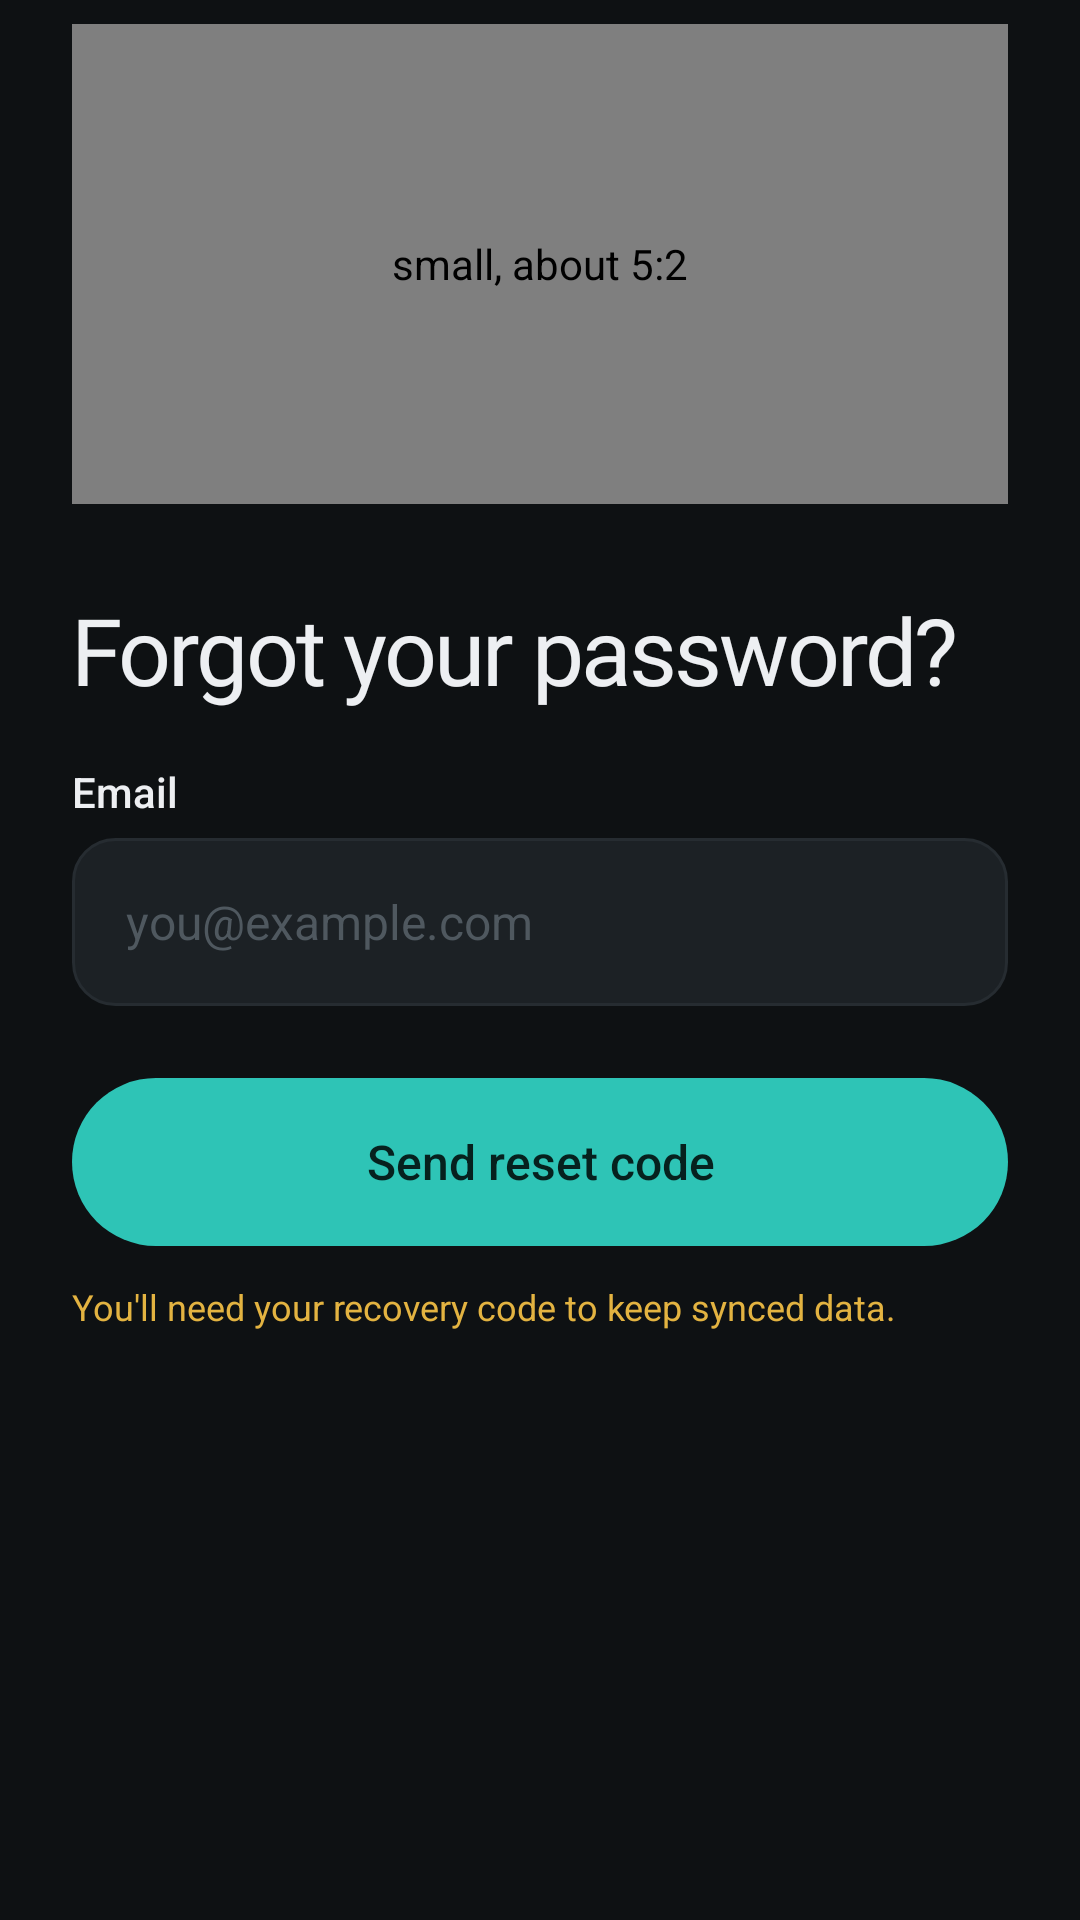

Android layout source for this screen:
<!-- AndroidManifest.xml: application theme Theme.Planj -->
<!-- res/layout/screen_forgot.xml -->
<?xml version="1.0" encoding="utf-8"?>
<LinearLayout xmlns:android="http://schemas.android.com/apk/res/android"
    android:layout_width="match_parent"
    android:layout_height="wrap_content"
    android:orientation="vertical"
    android:paddingHorizontal="24dp"
    android:paddingTop="8dp"
    android:paddingBottom="32dp">

        <com.planj.phone.Illustration
            style="@style/Auth.Illustration"
            android:layout_height="160dp"
            android:contentDescription="small, about 5:2"
            android:tag="forgot" />

        <TextView style="@style/Auth.Title" android:text="Forgot your password?" />
        <TextView android:id="@+id/blurb" style="@style/Auth.Blurb" android:visibility="gone" />
        <TextView android:id="@+id/error" style="@style/Auth.Error" />
        <TextView style="@style/Auth.Label" android:text="Email" />
        <EditText
            android:id="@+id/email"
                style="@style/Auth.Field"
            android:layout_marginTop="6dp"
            android:hint="you@example.com"
            android:imeOptions="actionDone"
            android:inputType="textEmailAddress" />
        <TextView android:id="@+id/email_hint" style="@style/Auth.Hint" />
        <FrameLayout
            android:layout_width="match_parent"
            android:layout_height="wrap_content">
            <Button android:id="@+id/btn_submit" style="@style/Auth.Primary" android:text="Send reset code" />
            <ProgressBar android:id="@+id/progress" android:layout_width="22dp" android:layout_height="22dp" android:layout_gravity="center" android:layout_marginTop="20dp" android:indeterminateTint="@color/on_accent" android:visibility="gone" />
        </FrameLayout>
        <TextView android:layout_width="match_parent" android:layout_height="wrap_content" android:layout_marginTop="12dp" android:lineSpacingExtra="3dp" android:text="You'll need your recovery code to keep synced data." android:textColor="@color/warn" android:textSize="12sp" />
</LinearLayout>
<!-- resources referenced by this layout -->
<resources>
  <color name="on_accent">#06211E</color>
  <color name="warn">#E3B341</color>
  <style name="Auth.Blurb" parent="Body">
          <item name="android:layout_marginTop">10dp</item>
      </style>
  <style name="Auth.Error" parent="">
          <item name="android:layout_width">match_parent</item>
          <item name="android:layout_height">wrap_content</item>
          <item name="android:layout_marginTop">16dp</item>
          <item name="android:background">@drawable/field_bg_error</item>
          <item name="android:paddingHorizontal">16dp</item>
          <item name="android:paddingVertical">12dp</item>
          <item name="android:textColor">@color/bad</item>
          <item name="android:textSize">14sp</item>
          <item name="android:visibility">gone</item>
      </style>
  <style name="Auth.Hint" parent="">
          <item name="android:layout_width">match_parent</item>
          <item name="android:layout_height">wrap_content</item>
          <item name="android:layout_marginTop">6dp</item>
          <item name="android:paddingHorizontal">4dp</item>
          <item name="android:textColor">@color/bad</item>
          <item name="android:textSize">13sp</item>
          <item name="android:visibility">gone</item>
      </style>
  <style name="Auth.Illustration" parent="">
          <item name="android:layout_width">match_parent</item>
          <item name="android:layout_height">200dp</item>
          <item name="android:layout_marginBottom">24dp</item>
      </style>
  <style name="Auth.Label" parent="">
          <item name="android:layout_width">wrap_content</item>
          <item name="android:layout_height">wrap_content</item>
          <item name="android:layout_marginTop">18dp</item>
          <item name="android:fontFamily">sans-serif-medium</item>
          <item name="android:textColor">@color/text</item>
          <item name="android:textSize">14sp</item>
      </style>
  <style name="Auth.Primary" parent="Pill.Primary">
          <item name="android:layout_marginTop">24dp</item>
      </style>
  <style name="Auth.Title" parent="Display.L">
          <item name="android:layout_marginTop">8dp</item>
      </style>
  <style name="Body" parent="">
          <item name="android:layout_width">match_parent</item>
          <item name="android:layout_height">wrap_content</item>
          <item name="android:lineSpacingExtra">4dp</item>
          <item name="android:textColor">@color/muted</item>
          <item name="android:textSize">15sp</item>
      </style>
  <!-- drawable field_bg_error (drawable) -->
  <?xml version="1.0" encoding="utf-8"?>
  <shape xmlns:android="http://schemas.android.com/apk/res/android" android:shape="rectangle">
      <solid android:color="@color/surface_alt" />
      <corners android:radius="14dp" />
      <stroke android:width="1.5dp" android:color="@color/bad" />
  </shape>
  <color name="bad">#E5616B</color>
  <color name="text">#EDEFF2</color>
  <color name="idle">#4F585F</color>
  <style name="Pill.Primary">
          <item name="android:background">@drawable/btn_primary</item>
          <item name="android:textColor">@color/on_accent</item>
      </style>
  <style name="Display.L">
          <item name="android:textSize">31sp</item>
      </style>
  <color name="bg">#0E1113</color>
  <color name="accent">#2EC4B6</color>
  <color name="muted">#9AA3AB</color>
  <style name="PageTransitions" parent="@android:style/Animation.Activity">
          <item name="android:activityOpenEnterAnimation">@anim/slide_in_right</item>
          <item name="android:activityOpenExitAnimation">@anim/slide_out_left</item>
          <item name="android:activityCloseEnterAnimation">@anim/slide_in_left</item>
          <item name="android:activityCloseExitAnimation">@anim/slide_out_right</item>
      </style>
  <color name="surface_alt">#1C2125</color>
  <color name="border">#262C31</color>
  <color name="ripple">#22FFFFFF</color>
  <color name="accent_dim">#1F5F5A</color>
</resources>
